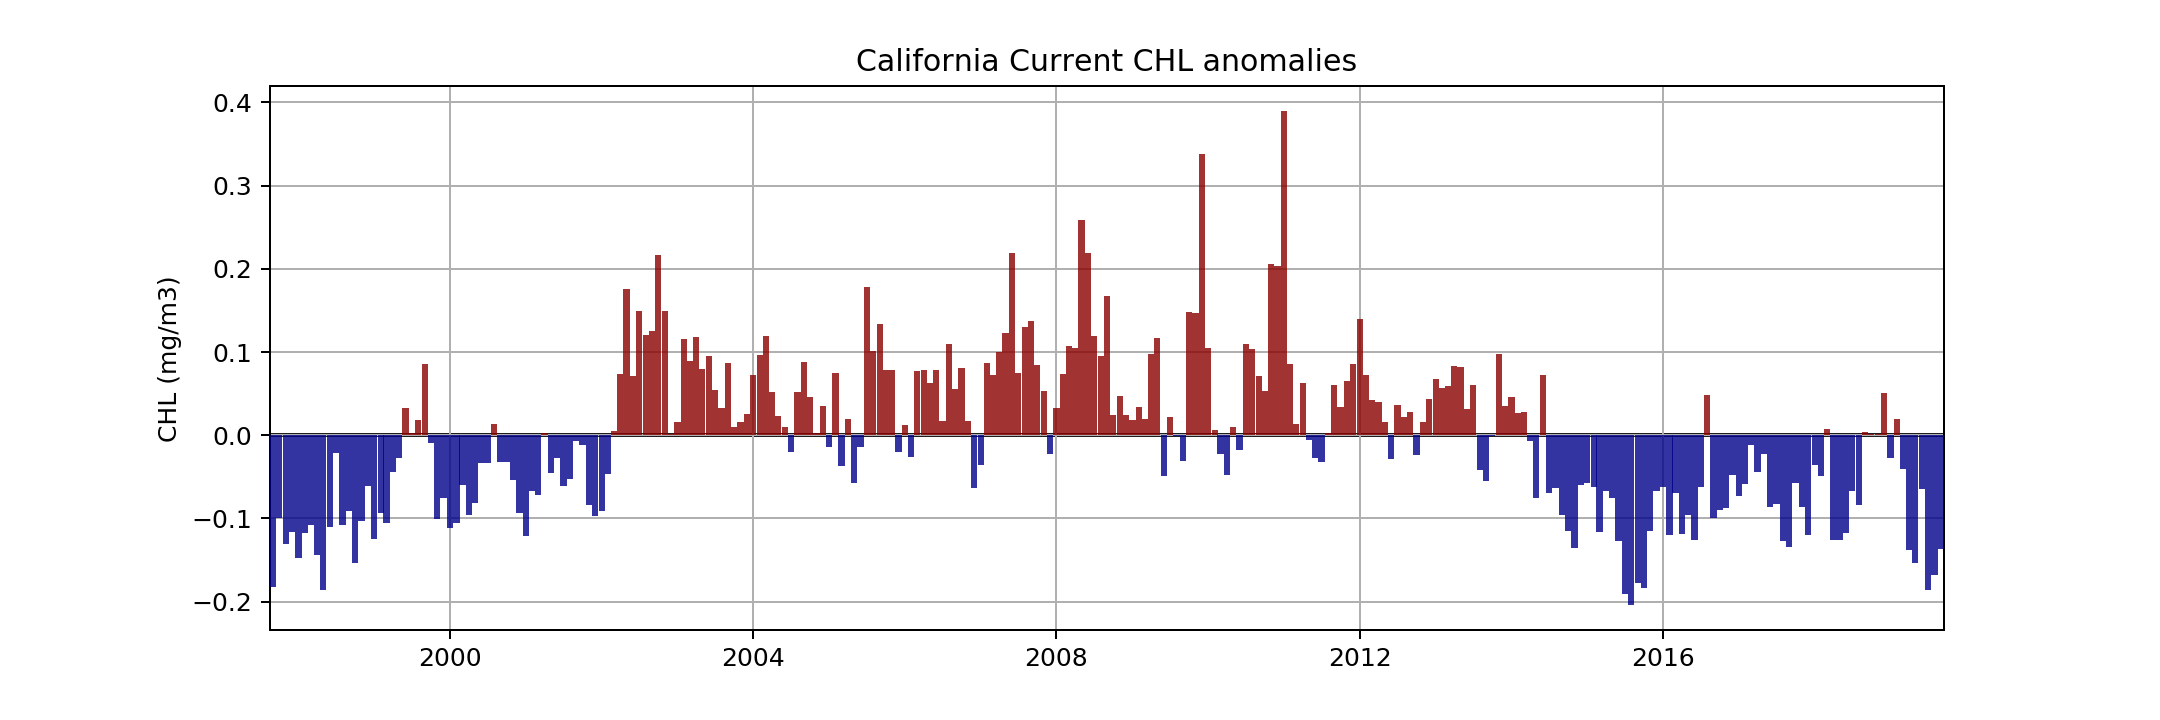

Source data for this figure (header and first rows):
, Year, Month, CHL
0, 1997, 9, -0.182
1, 1997, 10, -0.09956
2, 1997, 11, -0.1311
3, 1997, 12, -0.1161
4, 1998, 1, -0.1473
5, 1998, 2, -0.1177
6, 1998, 3, -0.1077
7, 1998, 4, -0.1443
8, 1998, 5, -0.1855
9, 1998, 6, -0.11
10, 1998, 7, -0.02176
11, 1998, 8, -0.1077
12, 1998, 9, -0.09055
13, 1998, 10, -0.1536
14, 1998, 11, -0.1028
15, 1998, 12, -0.06104
16, 1999, 1, -0.1241
17, 1999, 2, -0.09396
18, 1999, 3, -0.1054
19, 1999, 4, -0.04425
20, 1999, 5, -0.0271
21, 1999, 6, 0.03225
22, 1999, 7, 0.002827
23, 1999, 8, 0.01848
24, 1999, 9, 0.08527
25, 1999, 10, -0.009437
26, 1999, 11, -0.1007
27, 1999, 12, -0.07493
28, 2000, 1, -0.111
29, 2000, 2, -0.1057
30, 2000, 3, -0.05979
31, 2000, 4, -0.09568
32, 2000, 5, -0.08168
33, 2000, 6, -0.0338
34, 2000, 7, -0.03279
35, 2000, 8, 0.0132
36, 2000, 9, -0.03181
37, 2000, 10, -0.03247
38, 2000, 11, -0.05349
39, 2000, 12, -0.09388
40, 2001, 1, -0.1206
41, 2001, 2, -0.06727
42, 2001, 3, -0.07174
43, 2001, 4, 0.002843
44, 2001, 5, -0.04497
45, 2001, 6, -0.02726
46, 2001, 7, -0.06093
47, 2001, 8, -0.05228
48, 2001, 9, -0.007471
49, 2001, 10, -0.0117
50, 2001, 11, -0.08393
51, 2001, 12, -0.09701
52, 2002, 1, -0.09095
53, 2002, 2, -0.04668
54, 2002, 3, 0.004687
55, 2002, 4, 0.07398
56, 2002, 5, 0.1761
57, 2002, 6, 0.07099
58, 2002, 7, 0.1498
59, 2002, 8, 0.1205
... 205 more rows
